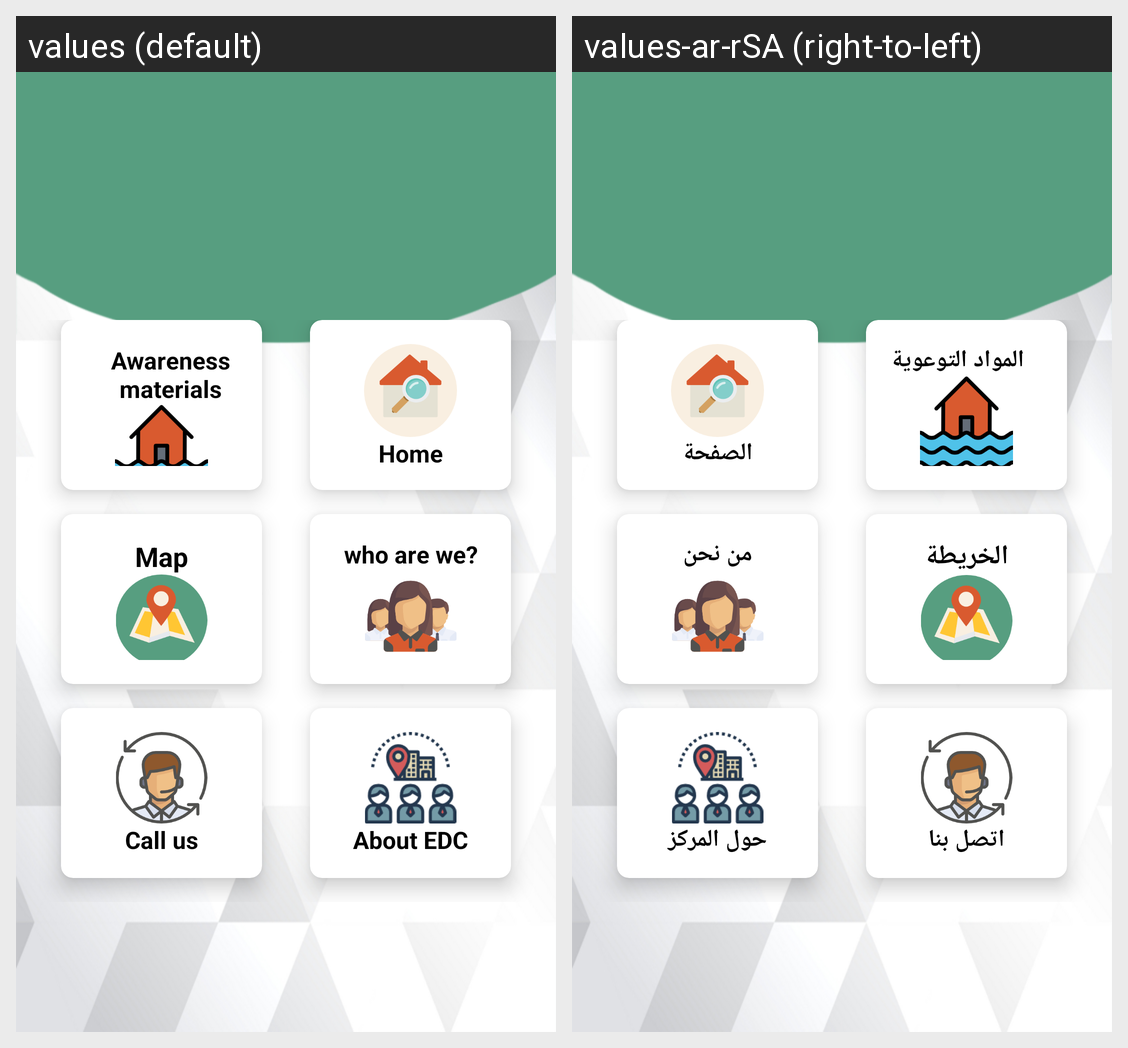

Locale-by-locale string values for the Android screen shown in this grid:
Android screen res/layout/activity_user_options.xml rendered under 2 locales, left to right: values (default), values-ar-rSA (right-to-left). Device: Nexus 5 (rendered at 1080×1920; each locale shown at half size, 540×960, under a caption strip naming it); theme AppTheme.
Strings drawn on this screen, with the default value and each locale's value (text and hints the layout hard-codes, and strings that could not be matched under every locale, appear in the picture but are not listed):

what_to_do
  values: Awareness materials
  values-ar-rSA: المواد التوعوية

home_page
  values: Home page
  values-ar-rSA: الصفحة الرئيسية

map
  values: Map
  values-ar-rSA: الخريطة

who
  values: who are we?
  values-ar-rSA: من نحن

call_us
  values: Call us
  values-ar-rSA: اتصل بنا

about_edc
  values: About EDC
  values-ar-rSA: حول المركز
